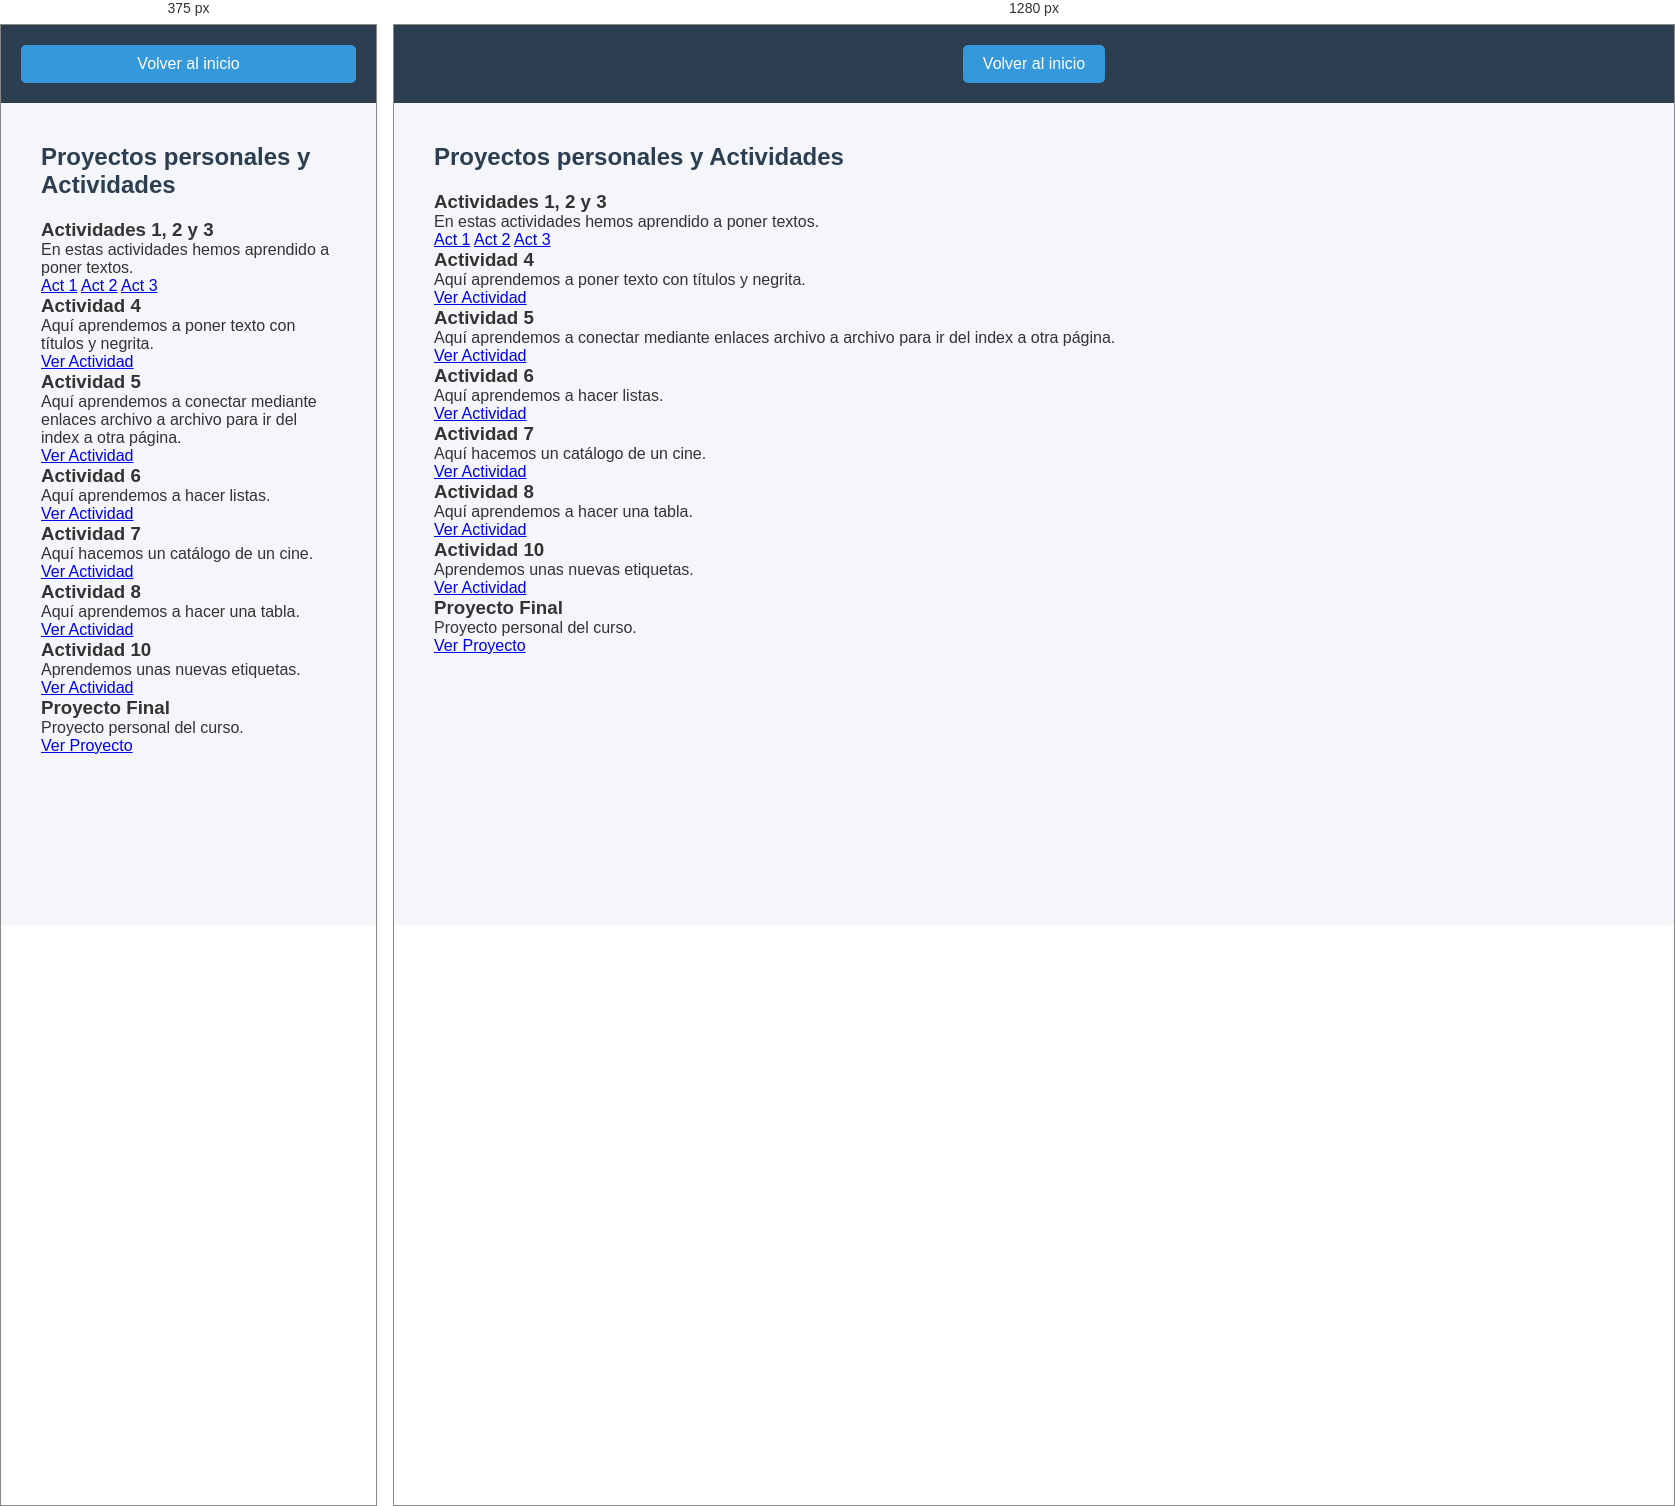
Rendered at 375 px and 1280 px, left to right.

<!-- file: Actividades.html -->
<!DOCTYPE html>
<html lang="es">
<head>
    <meta charset="UTF-8">
    <meta name="viewport" content="width=device-width, initial-scale=1.0">
    <title>Actividades</title>
    <link rel="stylesheet" href="style.css">
    <link rel="stylesheet" href="responsive.css">
</head>
<body>
    <header class="cabecera-principal">
        <nav class="navegacion-principal">
            <a href="Index.html" class="btn-nav">Volver al inicio</a>
        </nav>
    </header>

    <main class="contenido-principal">
        <section class="seccion-actividades">
            <div class="cabecera-seccion">
                <h1 class="titulo-perfil">Proyectos personales y Actividades</h1>
            </div>

            <div class="galeria-actividades">
                
                <article class="tarjeta-actividad">
                    <h3>Actividades 1, 2 y 3</h3>
                    <p>En estas actividades hemos aprendido a poner textos.</p>
                    <div class="enlaces-actividad">
                        <a href="Actividades/activitat 1.html">Act 1</a>
                        <a href="Actividades/activitat 2.html">Act 2</a>
                        <a href="Actividades/activitat 3.html">Act 3</a>
                    </div>
                </article>

                <article class="tarjeta-actividad">
                    <h3>Actividad 4</h3>
                    <p>Aquí aprendemos a poner texto con títulos y negrita.</p>
                    <div class="enlaces-actividad">
                        <a href="Actividades/activitat 4.html">Ver Actividad</a>
                    </div>
                </article>

                <article class="tarjeta-actividad">
                    <h3>Actividad 5</h3>
                    <p>Aquí aprendemos a conectar mediante enlaces archivo a archivo para ir del index a otra página.</p>
                    <div class="enlaces-actividad">
                        <a href="Actividades/Activitat 5/">Ver Actividad</a>
                    </div>
                </article>

                <article class="tarjeta-actividad">
                    <h3>Actividad 6</h3>
                    <p>Aquí aprendemos a hacer listas.</p>
                    <div class="enlaces-actividad">
                        <a href="Actividades/Izan_Viñolo_activitiat6.html">Ver Actividad</a>
                    </div>
                </article>

                <article class="tarjeta-actividad">
                    <h3>Actividad 7</h3>
                    <p>Aquí hacemos un catálogo de un cine.</p>
                    <div class="enlaces-actividad">
                        <a href="Actividades/Activitat7_izanViñolo/">Ver Actividad</a>
                    </div>
                </article>

                <article class="tarjeta-actividad">
                    <h3>Actividad 8</h3>
                    <p>Aquí aprendemos a hacer una tabla.</p>
                    <div class="enlaces-actividad">
                        <a href="Actividades/Actividad8 Izan_Viñolo.html">Ver Actividad</a>
                    </div>
                </article>

                <article class="tarjeta-actividad">
                    <h3>Actividad 10</h3>
                    <p>Aprendemos unas nuevas etiquetas.</p>
                    <div class="enlaces-actividad">
                        <a href="Actividades/practica10IzanViñolo.html">Ver Actividad</a>
                    </div>
                </article>

                <article class="tarjeta-actividad">
                    <h3>Proyecto Final</h3>
                    <p>Proyecto personal del curso.</p>
                    <div class="enlaces-actividad">
                        <a href="Actividades/projecte_IzanViñolo/">Ver Proyecto</a>
                    </div>
                </article>

            </div>
        </section>
    </main>
</body>
</html>

/* @media block from responsive.css */
@media (max-width: 750px) {
    .navegacion-principal {
        flex-direction: column;
        align-items: center;
    }

    .btn-nav {
        width: 100%;
        text-align: center;
    }

    .seccion-perfil {
        flex-direction: column;
        align-items: center;
        text-align: center;
    }

    .caja-imagen {
        flex: auto;
        width: 100%;
        margin-bottom: var(--padding-buit-izan);
    }

    .seccion-contacto {
        flex-direction: column;
    }
}